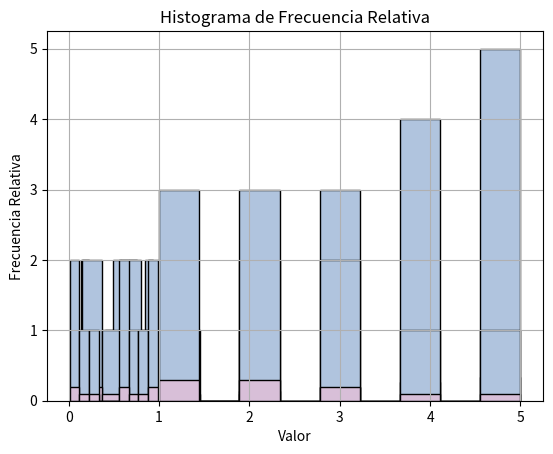

Source code (Python):
# Importamos las librerías necesarias
import matplotlib.pyplot as plt
import numpy as np

# Creamos la clase histograma
class Histograma:
    def __init__(self, datos):
        # Inicializa la clase con un conjunto de datos
        self.datos = datos

    # Definimos el método para graficar los histogramas de frecuencia
    def graficar_frecuencia(self, bins=9): # bins es el número de divisiones o barras en el histograma
        plt.hist(self.datos, bins=bins, color='lightsteelblue', edgecolor='black')
        plt.title('Histograma de Frecuencia')
        plt.xlabel('Valor')
        plt.ylabel('Frecuencia')
        plt.grid(True)
        plt.show()

    # Definimos el método para graficar los histogramas de frecuencias relativa
    def graficar_frecuencia_relativa(self, bins=9):
        total_datos = len(self.datos)
        counts, edges = np.histogram(self.datos, bins=bins)
        frecuencias_relativas = counts / total_datos

        # Grafica la frecuencia relativa
        plt.bar(edges[:-1], frecuencias_relativas, width=np.diff(edges), color='thistle', edgecolor='black', align='edge')
        plt.title('Histograma de Frecuencia Relativa')
        plt.xlabel('Valor')
        plt.ylabel('Frecuencia Relativa')
        plt.grid(True)
        plt.show()


datos = [1, 2, 2, 3, 3, 3, 4, 4, 4, 4, 5, 5, 5, 5, 5] # Creamos el conjunto de datos
hist = Histograma(datos)
hist.graficar_frecuencia()
hist.graficar_frecuencia_relativa()

# Transcribimos los datos de cada columna en listas
columna_1 = [0.25, 0.87, 0.53, 0.22, 0.67, 0.14, 0.93, 0.75, 0.45, 0.56]
columna_2 = [0.30, 1.11, 0.50, 0.90, 0.72, 1.23, 0.15, 2.10, 0.67, 1.43]
columna_3 = [1, 3, 2, 1, 4, 2, 3, 1, 5, 2]
columna_4 = [0.01, 0.76, 0.91, 0.03, 0.65, 0.99, 0.12, 0.84, 0.32, 0.58]

# Creamos y graficamos los histogramas para cada columna
for i, datos in enumerate([columna_1, columna_2, columna_3, columna_4], start=1):
    print(f"Histogramas para la Columna {i}:")
    hist = Histograma(datos)
    hist.graficar_frecuencia()
    hist.graficar_frecuencia_relativa()